Photos from the image-classification dataset "preprocessed" in the GitHub repository sebastianjarap/MelanomaDetection. Its 2 classes are: benign, malignant.

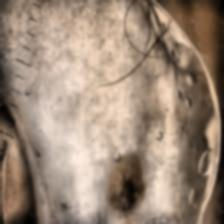
Label: benign

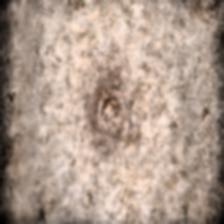
Label: benign

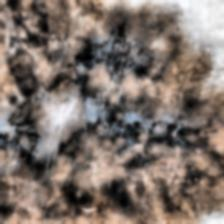
Label: malignant

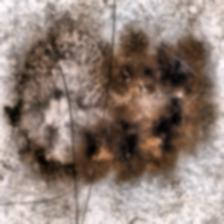
Label: malignant

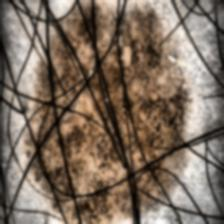
Label: benign

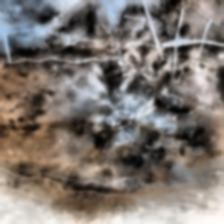
Label: malignant
